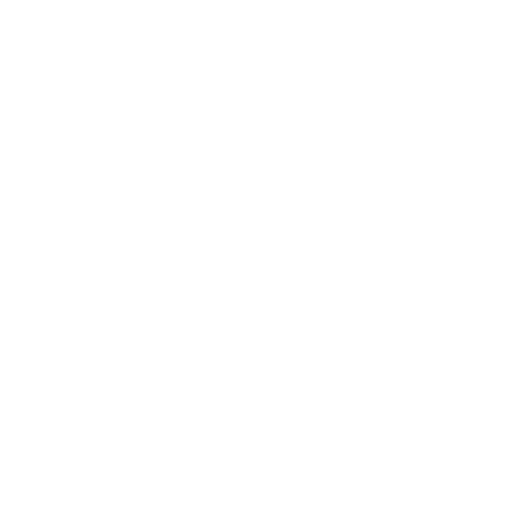
t = 0.00 s
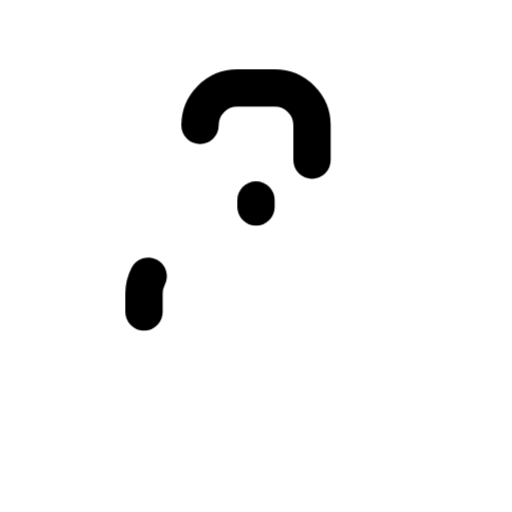
t = 0.38 s
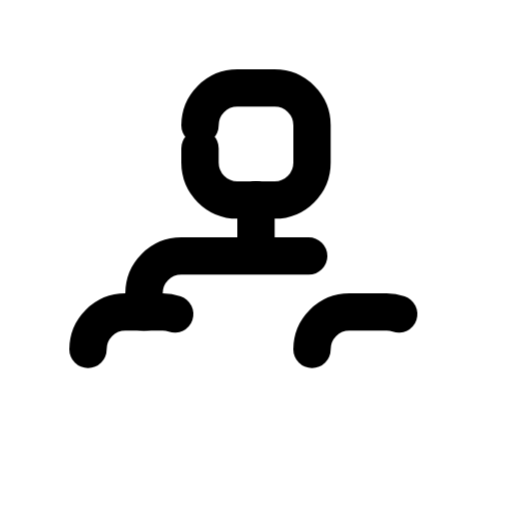
t = 0.79 s
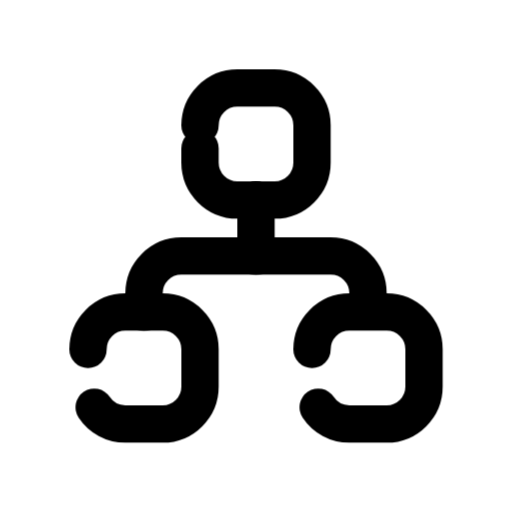
t = 1.22 s
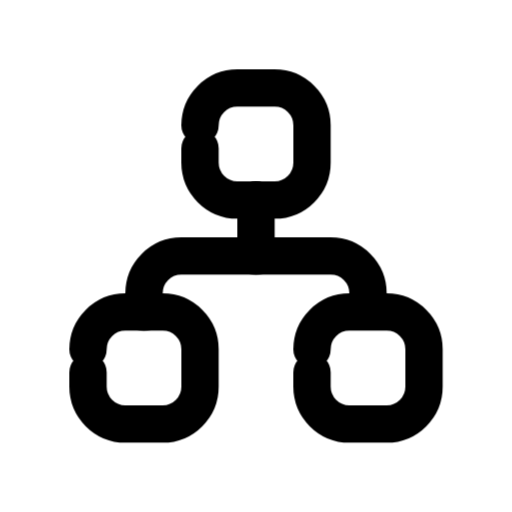
t = 1.69 s
t = 2.09 s: frame unchanged from t = 1.69 s, image omitted

The animated SVG that drew these frames (rendered in a browser with its animation timeline set to each time). Animation: 3 CSS @keyframes rules; one cycle of 2.40 s, repeats indefinitely.

<svg xmlns="http://www.w3.org/2000/svg" width="24" height="24" fill="none" stroke="currentColor" stroke-linecap="round" stroke-linejoin="round" stroke-width="2" viewBox="0 0 24 24">
    <!-- Generated by scripts/icon-expansion/generate.mjs -->
    <!-- Adapted from Tabler Icons 3.34.1.
MIT License

Copyright (c) 2020-2024 Paweł Kuna

Permission is hereby granted, free of charge, to any person obtaining a copy
of this software and associated documentation files (the "Software"), to deal
in the Software without restriction, including without limitation the rights
to use, copy, modify, merge, publish, distribute, sublicense, and/or sell
copies of the Software, and to permit persons to whom the Software is
furnished to do so, subject to the following conditions:

The above copyright notice and this permission notice shall be included in all
copies or substantial portions of the Software.

THE SOFTWARE IS PROVIDED "AS IS", WITHOUT WARRANTY OF ANY KIND, EXPRESS OR
IMPLIED, INCLUDING BUT NOT LIMITED TO THE WARRANTIES OF MERCHANTABILITY,
FITNESS FOR A PARTICULAR PURPOSE AND NONINFRINGEMENT. IN NO EVENT SHALL THE
AUTHORS OR COPYRIGHT HOLDERS BE LIABLE FOR ANY CLAIM, DAMAGES OR OTHER
LIABILITY, WHETHER IN AN ACTION OF CONTRACT, TORT OR OTHERWISE, ARISING FROM,
OUT OF OR IN CONNECTION WITH THE SOFTWARE OR THE USE OR OTHER DEALINGS IN THE
SOFTWARE. -->
    <style>
        @media (prefers-reduced-motion: no-preference) {
            @keyframes ira-design-sitemap-row-0 { 0% { stroke-dashoffset: 1; opacity: 0; } 1% { opacity: 1; } 30%, 87% { stroke-dashoffset: 0; opacity: 1; } 100% { stroke-dashoffset: 0; opacity: 0; } }
            [data-ira-design-reveal="sitemap"] [data-design-ink="row-0"] { stroke-dasharray: 1 1; animation: ira-design-sitemap-row-0 2.4s linear infinite; }
            @keyframes ira-design-sitemap-row-1 { 0%, 12% { stroke-dashoffset: 1; opacity: 0; } 13% { opacity: 1; } 42%, 87% { stroke-dashoffset: 0; opacity: 1; } 100% { stroke-dashoffset: 0; opacity: 0; } }
            [data-ira-design-reveal="sitemap"] [data-design-ink="row-1"] { stroke-dasharray: 1 1; animation: ira-design-sitemap-row-1 2.4s linear infinite; }
            @keyframes ira-design-sitemap-row-2 { 0%, 24% { stroke-dashoffset: 1; opacity: 0; } 25% { opacity: 1; } 54%, 87% { stroke-dashoffset: 0; opacity: 1; } 100% { stroke-dashoffset: 0; opacity: 0; } }
            [data-ira-design-reveal="sitemap"] [data-design-ink="row-2"] { stroke-dasharray: 1 1; animation: ira-design-sitemap-row-2 2.4s linear infinite; }
        }
    </style>
    <g data-ira-design-reveal="sitemap" data-design-kind="box"><g transform="translate(1.5 1.5) scale(.875)"><path data-design-ink="row-2" pathLength="1" d="M3 17A2 2 0 0 1 5 15L7 15A2 2 0 0 1 9 17L9 19A2 2 0 0 1 7 21L5 21A2 2 0 0 1 3 19z"/><path data-design-ink="row-2" pathLength="1" d="M15 17A2 2 0 0 1 17 15L19 15A2 2 0 0 1 21 17L21 19A2 2 0 0 1 19 21L17 21A2 2 0 0 1 15 19z"/><path data-design-ink="row-0" pathLength="1" d="M9 5A2 2 0 0 1 11 3L13 3A2 2 0 0 1 15 5L15 7A2 2 0 0 1 13 9L11 9A2 2 0 0 1 9 7z"/><path data-design-ink="row-1" pathLength="1" d="M6 15L6 14A2 2 0 0 1 8 12L16 12A2 2 0 0 1 18 14L18 15"/></g><g transform="translate(1.5 1.5) scale(.875)"><path data-design-ink="row-1" pathLength="1" d="M12 9L12 12"/></g></g>
</svg>
